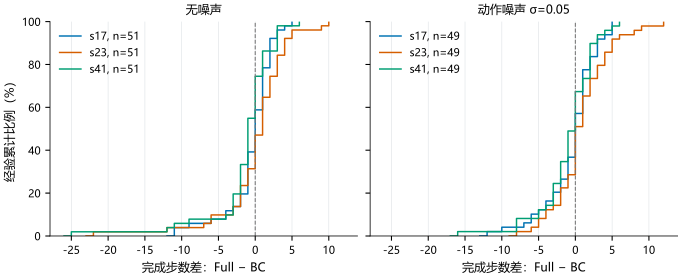

The table this chart was drawn from, first rows:
panel, series, x, y, low, high, n
clean, s17 raw difference, 0, 0, , , 51
clean, s17 raw difference, 1, 1, , , 51
clean, s17 raw difference, 2, 0, , , 51
clean, s17 raw difference, 3, 1, , , 51
clean, s17 raw difference, 4, -6, , , 51
clean, s17 raw difference, 5, 1, , , 51
clean, s17 raw difference, 6, 3, , , 51
clean, s17 raw difference, 7, -2, , , 51
clean, s17 raw difference, 8, 2, , , 51
clean, s17 raw difference, 9, 0, , , 51
clean, s17 raw difference, 10, 2, , , 51
clean, s17 raw difference, 11, -1, , , 51
clean, s17 raw difference, 12, 4, , , 51
clean, s17 raw difference, 13, -3, , , 51
clean, s17 raw difference, 14, 2, , , 51
clean, s17 raw difference, 15, -11, , , 51
clean, s17 raw difference, 16, 1, , , 51
clean, s17 raw difference, 17, 2, , , 51
clean, s17 raw difference, 18, -11, , , 51
clean, s17 raw difference, 19, -1, , , 51
clean, s17 raw difference, 20, -1, , , 51
clean, s17 raw difference, 21, -1, , , 51
clean, s17 raw difference, 22, 0, , , 51
clean, s17 raw difference, 23, -2, , , 51
clean, s17 raw difference, 24, 1, , , 51
clean, s17 raw difference, 25, 2, , , 51
clean, s17 raw difference, 26, -1, , , 51
clean, s17 raw difference, 27, -1, , , 51
clean, s17 raw difference, 28, 0, , , 51
clean, s17 raw difference, 29, -9, , , 51
clean, s17 raw difference, 30, 0, , , 51
clean, s17 raw difference, 31, 1, , , 51
clean, s17 raw difference, 32, -4, , , 51
clean, s17 raw difference, 33, 0, , , 51
clean, s17 raw difference, 34, 2, , , 51
clean, s17 raw difference, 35, -1, , , 51
clean, s17 raw difference, 36, 1, , , 51
clean, s17 raw difference, 37, 1, , , 51
clean, s17 raw difference, 38, 5, , , 51
clean, s17 raw difference, 39, -2, , , 51
clean, s17 raw difference, 40, 3, , , 51
clean, s17 raw difference, 41, 1, , , 51
clean, s17 raw difference, 42, 0, , , 51
clean, s17 raw difference, 43, 0, , , 51
clean, s17 raw difference, 44, 1, , , 51
clean, s17 raw difference, 45, -1, , , 51
clean, s17 raw difference, 46, -4, , , 51
clean, s17 raw difference, 47, -1, , , 51
clean, s17 raw difference, 48, 2, , , 51
clean, s17 raw difference, 49, -1, , , 51
clean, s17 raw difference, 50, 0, , , 51
clean, s17 ECDF, -11, 3.922, , , 51
clean, s17 ECDF, -9, 5.882, , , 51
clean, s17 ECDF, -6, 7.843, , , 51
clean, s17 ECDF, -4, 11.76, , , 51
clean, s17 ECDF, -3, 13.73, , , 51
clean, s17 ECDF, -2, 19.61, , , 51
clean, s17 ECDF, -1, 39.22, , , 51
clean, s17 ECDF, 0, 58.82, , , 51
clean, s17 ECDF, 1, 78.43, , , 51
... 326 more rows
